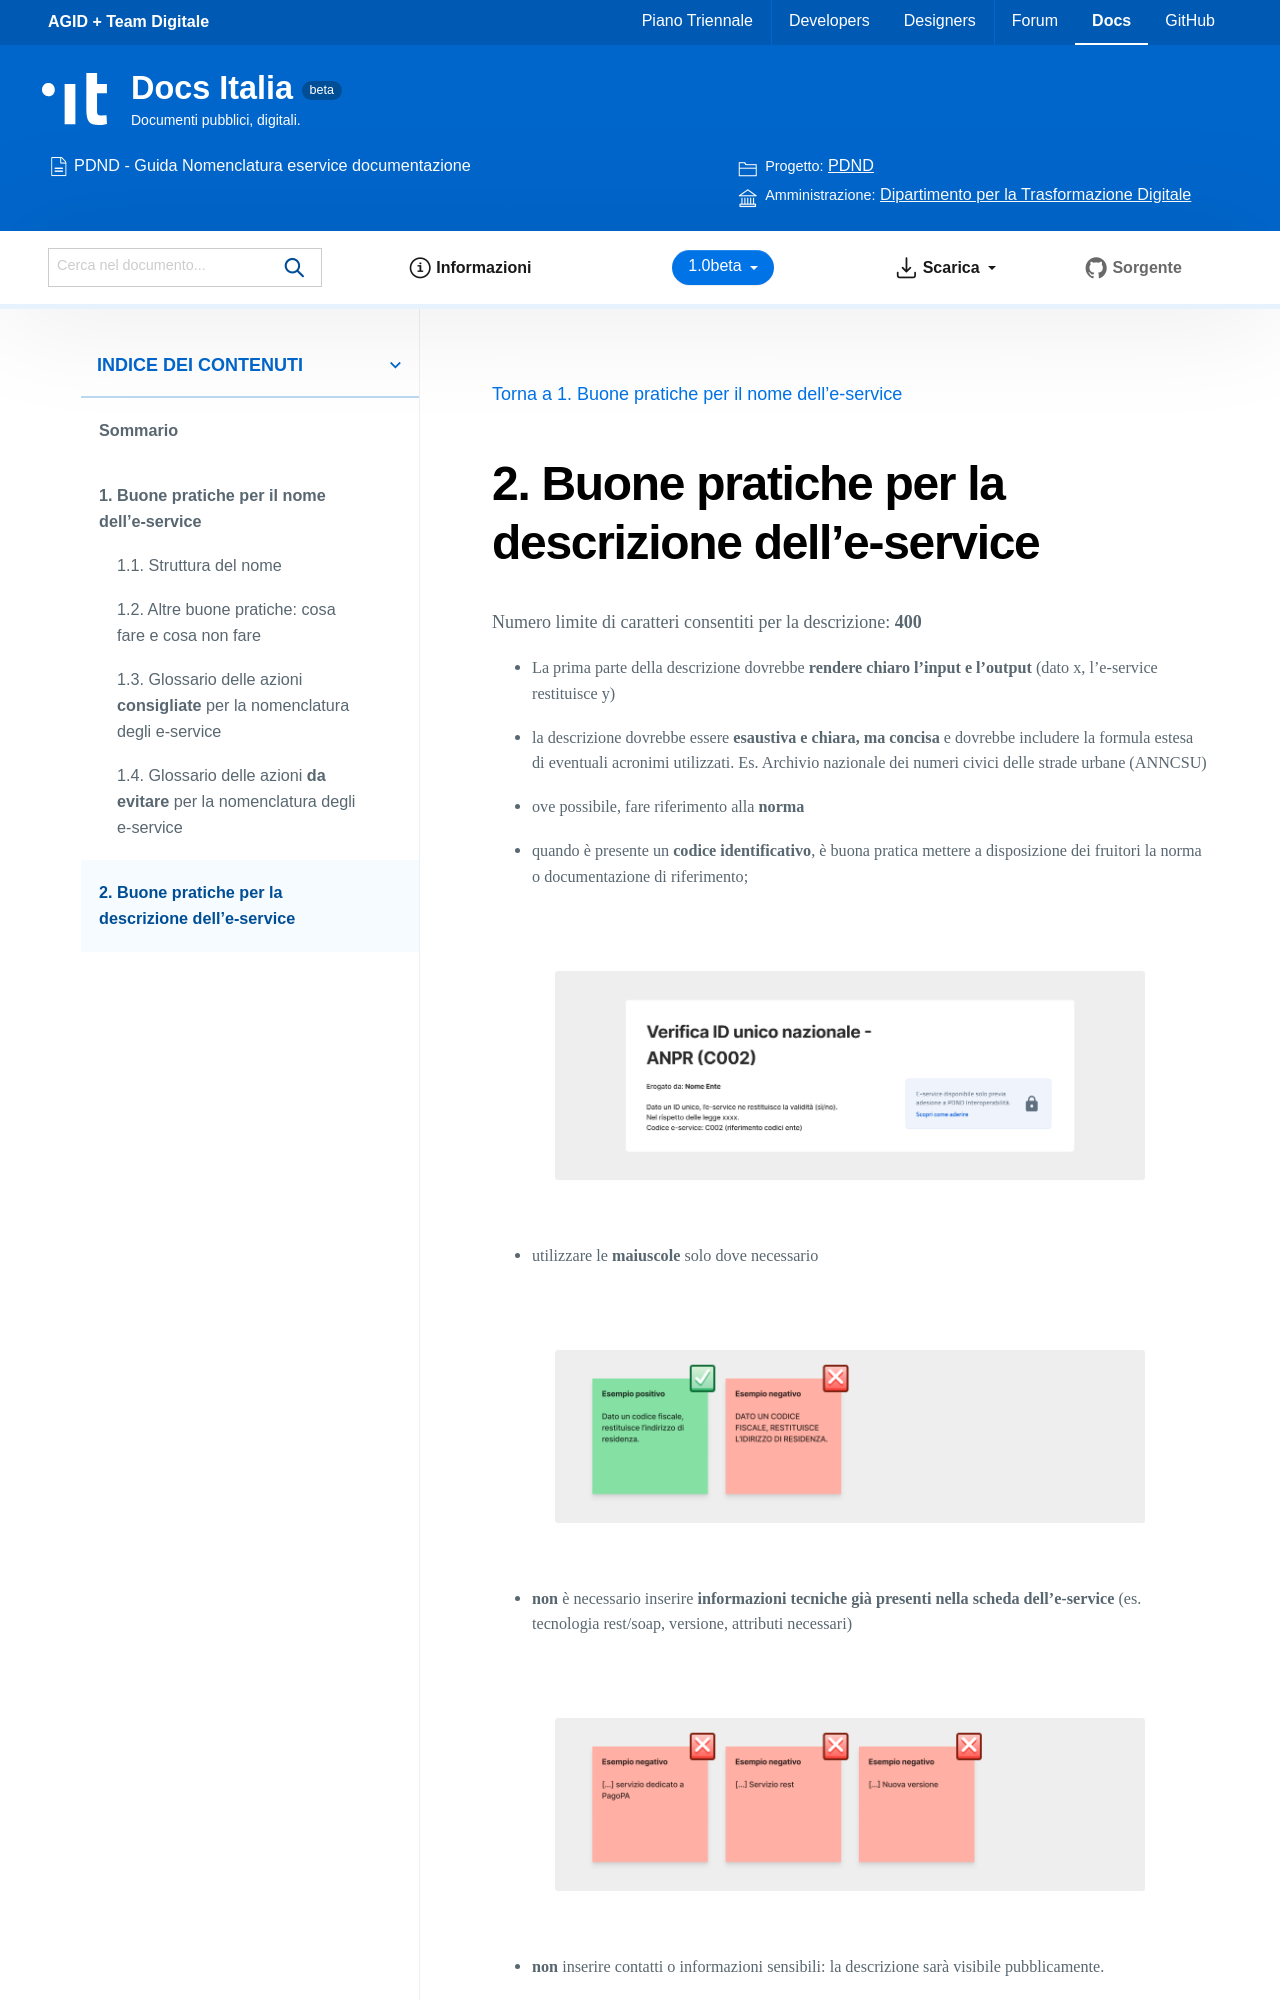

repository: italia/pdnd-guida-nomenclatura-eservice · page: docs/buone-pratiche-per-la-descrizione.html · generator: sphinx

Buone pratiche per la descrizione dell’e-service
~~~~~~~~~~~~~~~~~~~~~~~~~~~~~~~~~~~~~~~~~~~~~~~~

Numero limite di caratteri consentiti per la descrizione: **400**

-  La prima parte della descrizione dovrebbe **rendere chiaro l’input e l’output** (dato x, l’e-service restituisce y)

-  la descrizione dovrebbe essere **esaustiva e chiara, ma concisa** e
   dovrebbe includere la formula estesa di eventuali acronimi
   utilizzati. Es. Archivio nazionale dei numeri civici delle strade
   urbane (ANNCSU)

-  ove possibile, fare riferimento alla **norma**

-  quando è presente un **codice identificativo**, è buona pratica
   mettere a disposizione dei fruitori la norma o documentazione di
   riferimento;

.. image:: /media/Fig_07_esempio_descrizione.webp

-  utilizzare le **maiuscole** solo dove necessario

.. image:: /media/Fig_09_esempio_descrizione.webp
